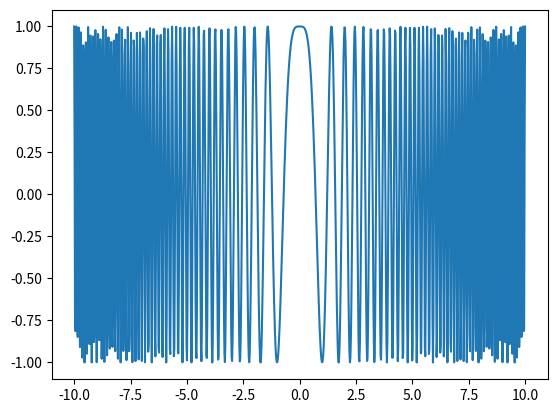

Python code for this plot:
import numpy as np
import matplotlib.pyplot as plt

cos = lambda x: np.cos(np.pi * x**2)

x = np.linspace(-10, 10, 1000)

plt.plot(x, cos(x))
plt.show()
